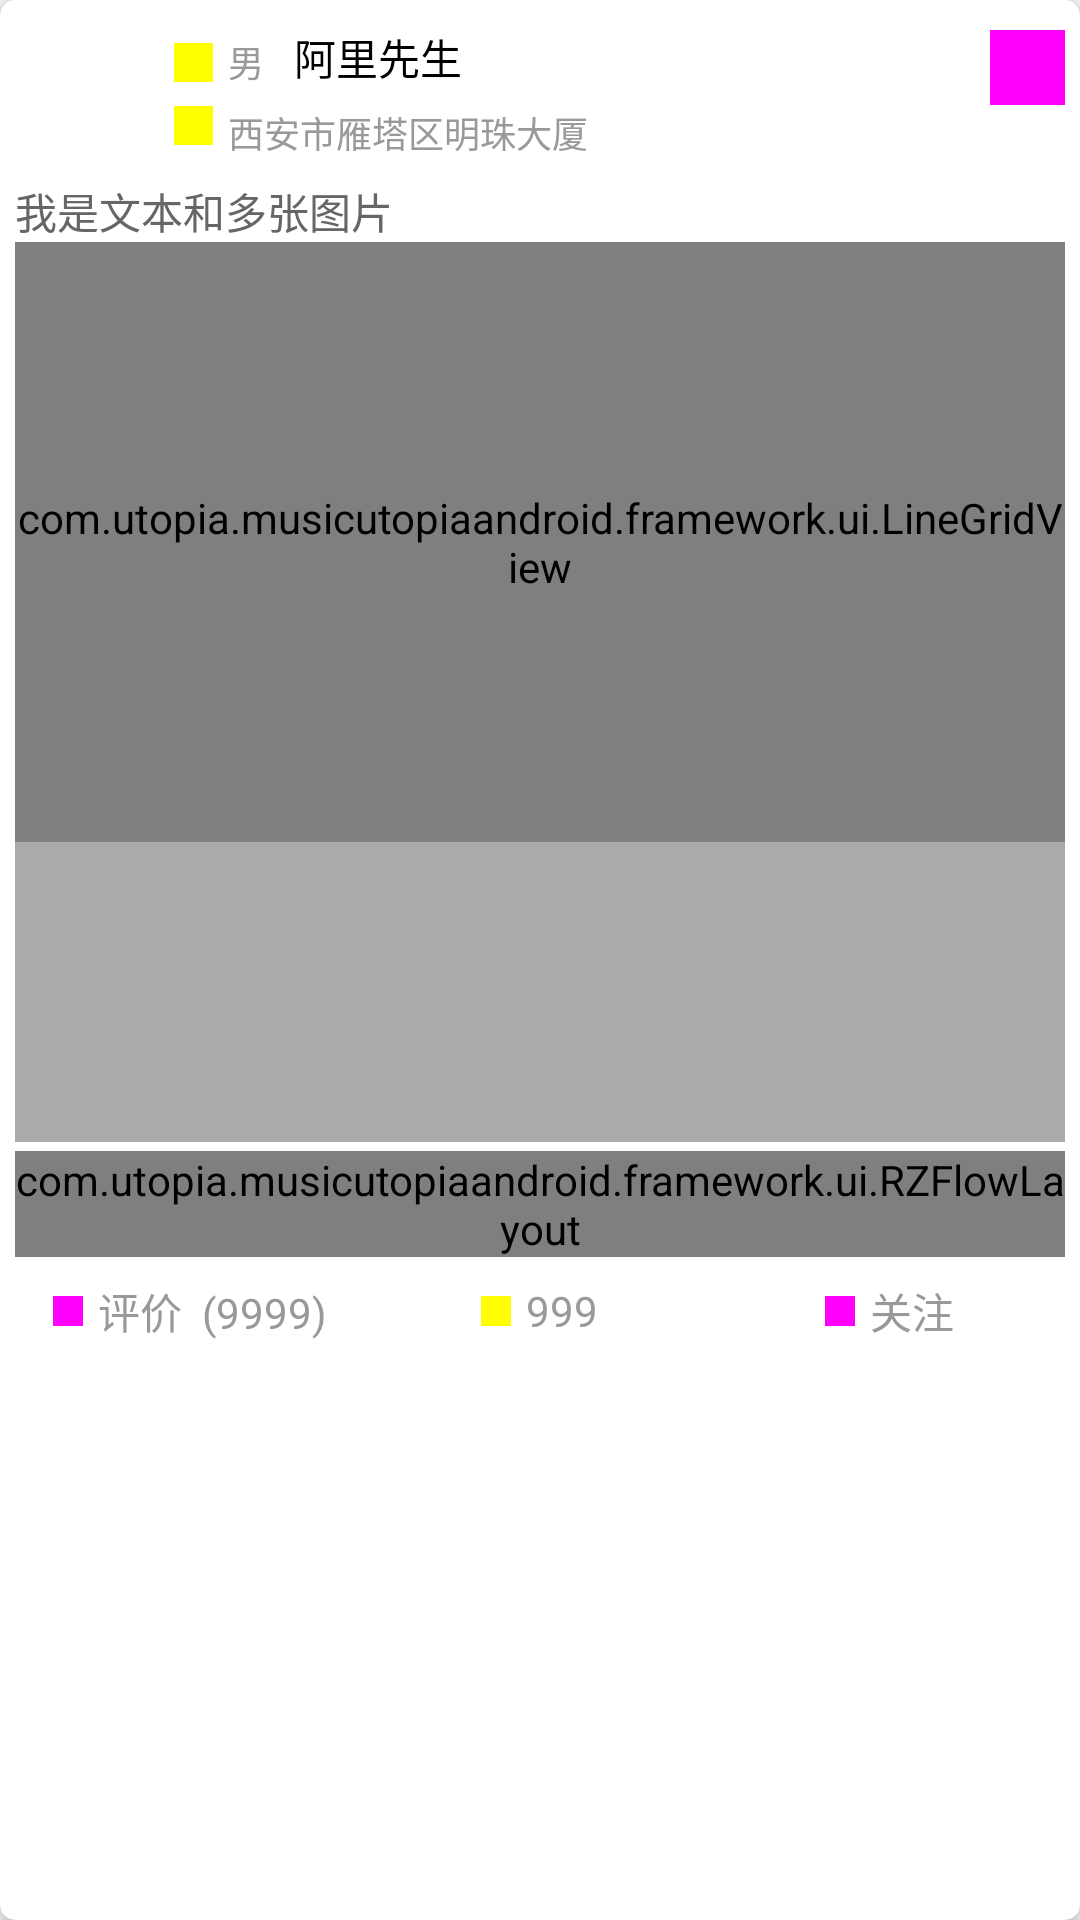

This screen was rendered from an Android layout file. Write that file and the resources it references.
<!-- AndroidManifest.xml: application theme AppTheme -->
<!-- res/layout/dynamic_item_text_img9.xml -->
<?xml version="1.0" encoding="utf-8"?>
<android.support.v7.widget.CardView xmlns:android="http://schemas.android.com/apk/res/android"
                                    xmlns:card_view="http://schemas.android.com/apk/res-auto"
                                    android:layout_width="match_parent"
                                    android:layout_height="wrap_content"
                                    android:layout_margin="5dp"
                                    android:orientation="horizontal"
                                    card_view:cardBackgroundColor="@color/cardview_light_background"
                                    card_view:cardElevation="4dp"
                                    card_view:cardCornerRadius="5dp">
    <LinearLayout
        android:layout_width="match_parent"
        android:layout_height="wrap_content"
        android:orientation="vertical"
        android:padding="5dp">
        <include layout="@layout/dynamic_item_user_info"/>
        <include layout="@layout/dynamic_type_txt_img9"/>
        <include layout="@layout/dynamic_item_user_label"/>
        <include layout="@layout/dynamic_item_user_comment"/>
    </LinearLayout>

</android.support.v7.widget.CardView>
<!-- res/layout/dynamic_item_user_info.xml (included above) -->
<?xml version="1.0" encoding="utf-8"?>
<LinearLayout xmlns:android="http://schemas.android.com/apk/res/android"
              android:layout_width="match_parent"
              android:layout_height="55dp"
              android:background="@android:color/white"
              android:orientation="horizontal"
>
    <ImageView
        android:layout_width="48dp"
        android:layout_height="48dp"
        android:layout_gravity="center_vertical"
        android:src="@mipmap/ic_launcher_round"/>
    <LinearLayout
        android:layout_width="0dp"
        android:layout_height="match_parent"
        android:layout_marginLeft="5dp"
        android:layout_weight="1"
        android:gravity="center_vertical"
        android:orientation="vertical">
        <LinearLayout
            android:layout_width="match_parent"
            android:layout_height="23dp"
            android:gravity="bottom"
            android:orientation="horizontal"
            android:paddingBottom="3dp">
            <ImageView
                android:layout_width="13dp"
                android:layout_height="13dp"
                android:layout_marginBottom="2dp"
                android:layout_marginRight="5dp"
                android:src="#ff0"/>
            <TextView
                style="@style/WrapWrap"
                android:gravity="bottom"
                android:text="男"
                android:textColor="#999"
                android:textSize="12sp"/>

            <TextView
                style="@style/WrapMatch.OneLine"
                android:layout_marginLeft="10dp"
                android:gravity="bottom"
                android:text="阿里先生"
                android:textColor="#000"
                android:textSize="14sp"

            />

        </LinearLayout>
        <LinearLayout
            android:layout_width="match_parent"
            android:layout_height="23dp"
            android:gravity="top"
            android:orientation="horizontal"
            android:paddingTop="3dp">
            <ImageView
                android:layout_width="13dp"
                android:layout_height="13dp"
                android:layout_marginRight="5dp"
                android:src="#ff0"/>

            <TextView
                style="@style/WrapMatch.OneLine"
                android:gravity="top"
                android:text="西安市雁塔区明珠大厦"
                android:textColor="#999"
                android:textSize="12sp"/>

        </LinearLayout>
    </LinearLayout>
    <ImageView
        android:layout_marginLeft="5dp"
        android:layout_width="25dp"
        android:layout_height="25dp"
        android:layout_marginTop="5dp"
        android:src="#f0f"/>

</LinearLayout>
<!-- res/layout/dynamic_type_txt_img9.xml (included above) -->
<?xml version="1.0" encoding="utf-8"?>
<LinearLayout xmlns:android="http://schemas.android.com/apk/res/android"
              android:layout_width="match_parent"
              android:layout_height="match_parent"
              android:orientation="vertical">
    <TextView
        android:id="@+id/content_text_id"
        android:layout_width="match_parent"
        android:layout_height="wrap_content"
        android:text="我是文本和多张图片"
        android:textColor="#666"/>
    <LinearLayout
        android:layout_width="match_parent"
        android:layout_height="300dp"
        android:background="@android:color/darker_gray"
        android:orientation="horizontal">
        <com.utopia.musicutopiaandroid.framework.ui.LineGridView
            android:id="@+id/g"
            android:background="#f0f"
            android:layout_width="match_parent"
            android:layout_height="200dp"/>
    </LinearLayout>

</LinearLayout>
<!-- res/layout/dynamic_item_user_label.xml (included above) -->
<?xml version="1.0" encoding="utf-8"?>
<com.utopia.musicutopiaandroid.framework.ui.RZFlowLayout
    xmlns:android="http://schemas.android.com/apk/res/android"
    android:id="@+id/rz_container_id"
    android:layout_width="match_parent"
    android:layout_height="wrap_content"
    android:layout_marginBottom="3dp"
    android:layout_marginTop="3dp"
    android:background="@android:color/white">
</com.utopia.musicutopiaandroid.framework.ui.RZFlowLayout>
<!-- res/layout/dynamic_item_user_comment.xml (included above) -->
<?xml version="1.0" encoding="utf-8"?>
<LinearLayout xmlns:android="http://schemas.android.com/apk/res/android"
              android:layout_width="match_parent"
              android:layout_height="30dp"
              android:background="@android:color/white"
              android:gravity="center_vertical"
              android:orientation="horizontal">
    <LinearLayout
        style="@style/AutoMatch"
        android:gravity="center">
        <ImageView android:layout_width="10dp"
                   android:layout_height="10dp"
                   android:layout_marginRight="5dp"

                   android:src="#f0f"/>
        <TextView android:layout_width="wrap_content"
                  android:layout_height="wrap_content"
                  android:text="评价  (9999)"
                  android:textColor="#999"/>
    </LinearLayout>
    <LinearLayout
        style="@style/AutoMatch"
        android:gravity="center">
        <ImageView android:layout_width="10dp"
                   android:layout_height="10dp"
                   android:layout_marginRight="5dp"

                   android:src="#ff0"/>
        <TextView android:layout_width="wrap_content"
                  android:layout_height="wrap_content"
                  android:text="999"
                  android:textColor="#999"/>
    </LinearLayout>
    <LinearLayout
        style="@style/AutoMatch"
        android:gravity="center">
        <ImageView android:layout_width="10dp"
                   android:layout_height="10dp"
                   android:layout_marginRight="5dp"
                   android:src="#f0f"/>
        <TextView android:layout_width="wrap_content"
                  android:layout_height="wrap_content"
                  android:text="关注"
                  android:textColor="#999"/>
    </LinearLayout>


</LinearLayout>
<!-- resources referenced by this layout -->
<resources>
  <style name="AutoMatch">
          <item name="android:layout_width">0dp</item>
          <item name="android:layout_weight">1</item>
          <item name="android:layout_height">match_parent</item>
      </style>
  <style name="WrapMatch.OneLine">
          <item name="android:lines">1</item>
          <item name="android:ellipsize">end</item>
      </style>
  <style name="WrapWrap">
          <item name="android:layout_width">wrap_content</item>
          <item name="android:layout_height">wrap_content</item>
      </style>
  <style name="AppTheme" parent="Theme.AppCompat.Light.NoActionBar">
          
       <item name="colorPrimary">@color/colorPrimary</item>
          <item name="colorPrimaryDark">@color/colorPrimaryDark</item>
          <item name="colorAccent">@color/colorAccent</item>
      </style>
  <color name="colorPrimary">#3F51B5</color>
  <color name="colorPrimaryDark">#303F9F</color>
  <color name="colorAccent">#2237c2</color>
</resources>
